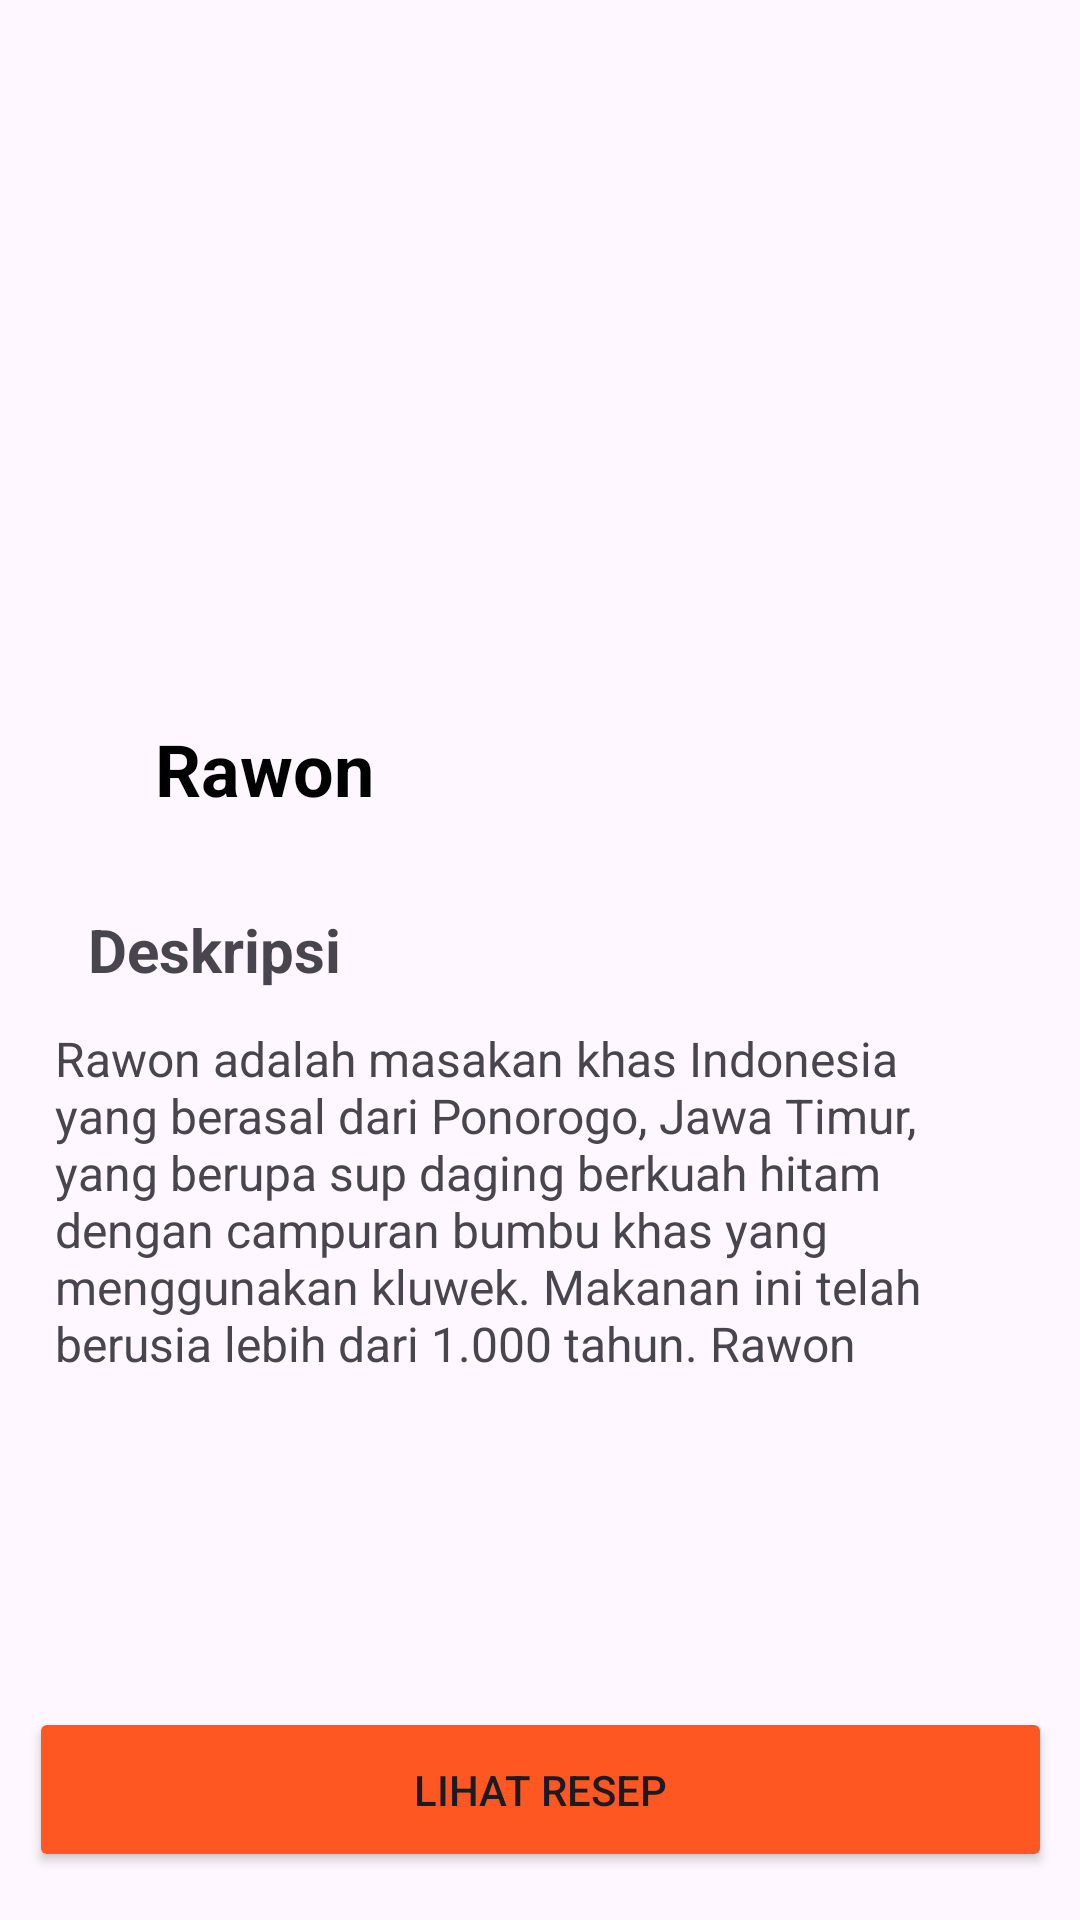

This screen was rendered from an Android layout file. Write that file and the resources it references.
<!-- AndroidManifest.xml: application theme Theme.Aplikasi_RecipeGo -->
<!-- res/layout/rawon_activity.xml -->
<?xml version="1.0" encoding="utf-8"?>
<androidx.constraintlayout.widget.ConstraintLayout xmlns:android="http://schemas.android.com/apk/res/android"
    xmlns:app="http://schemas.android.com/apk/res-auto"
    xmlns:tools="http://schemas.android.com/tools"
    android:layout_width="match_parent"
    android:layout_height="match_parent"
    tools:context=".MainActivity3">

    <ImageView
        android:id="@+id/imageView12"
        android:layout_width="487dp"
        android:layout_height="285dp"
        app:srcCompat="@mipmap/rawon"
        tools:ignore="MissingConstraints"
        tools:layout_editor_absoluteX="-38dp"
        tools:layout_editor_absoluteY="-20dp" />

    <TextView
        android:id="@+id/textView3"
        android:layout_width="wrap_content"
        android:layout_height="wrap_content"
        android:layout_marginTop="240dp"
        android:text="Rawon"
        android:textColor="#000000"
        android:textColorHint="#000000"
        android:textSize="24sp"
        android:textStyle="bold"
        app:layout_constraintEnd_toEndOf="parent"
        app:layout_constraintHorizontal_bias="0.18"
        app:layout_constraintStart_toStartOf="parent"
        app:layout_constraintTop_toTopOf="@+id/imageView12"
        tools:ignore="MissingConstraints" />

    <TextView
        android:id="@+id/textView43"
        android:layout_width="wrap_content"
        android:layout_height="wrap_content"
        android:layout_marginTop="18dp"
        android:text="Deskripsi"
        android:textSize="20sp"
        android:textStyle="bold"
        app:layout_constraintEnd_toEndOf="parent"
        app:layout_constraintHorizontal_bias="0.107"
        app:layout_constraintStart_toStartOf="parent"
        app:layout_constraintTop_toBottomOf="@+id/imageView12"
        tools:ignore="MissingConstraints" />

    <TextView
        android:id="@+id/textView50"
        android:layout_width="303dp"
        android:layout_height="119dp"
        android:layout_marginTop="12dp"
        android:text="Rawon adalah masakan khas Indonesia yang berasal dari Ponorogo, Jawa Timur, yang berupa sup daging berkuah hitam dengan campuran bumbu khas yang menggunakan kluwek. Makanan ini telah berusia lebih dari 1.000 tahun. Rawon dari Ponorogo menyebar ke penjuru Jawa Timur dan dikenal sebagai masakan khas Jawa Timur."
        android:textSize="16sp"
        app:layout_constraintEnd_toEndOf="parent"
        app:layout_constraintHorizontal_bias="0.324"
        app:layout_constraintStart_toStartOf="parent"
        app:layout_constraintTop_toBottomOf="@+id/textView43"
        tools:ignore="MissingConstraints" />

    <Button
        android:id="@+id/button"
        android:layout_width="341dp"
        android:layout_height="55dp"
        android:layout_marginBottom="16dp"
        android:backgroundTint="#FF5722"
        android:text="Lihat Resep"
        app:layout_constraintBottom_toBottomOf="parent"
        app:layout_constraintEnd_toEndOf="parent"
        app:layout_constraintStart_toStartOf="parent"
        tools:ignore="MissingConstraints" />

    <ImageView
        android:id="@+id/imageView13"
        android:layout_width="21dp"
        android:layout_height="24dp"
        app:layout_constraintEnd_toEndOf="parent"
        app:layout_constraintHorizontal_bias="0.041"
        app:layout_constraintStart_toStartOf="parent"
        app:srcCompat="@mipmap/leftarrow"
        tools:ignore="MissingConstraints"
        tools:layout_editor_absoluteY="16dp" />

</androidx.constraintlayout.widget.ConstraintLayout>
<!-- resources referenced by this layout -->
<resources>
  <style name="Theme.Aplikasi_RecipeGo" parent="Base.Theme.Aplikasi_RecipeGo" />
  <style name="Base.Theme.Aplikasi_RecipeGo" parent="Theme.Material3.DayNight.NoActionBar">
          
           <item name="colorPrimary">@color/oren</item>
      </style>
  <color name="oren">#FFA800</color>
</resources>
